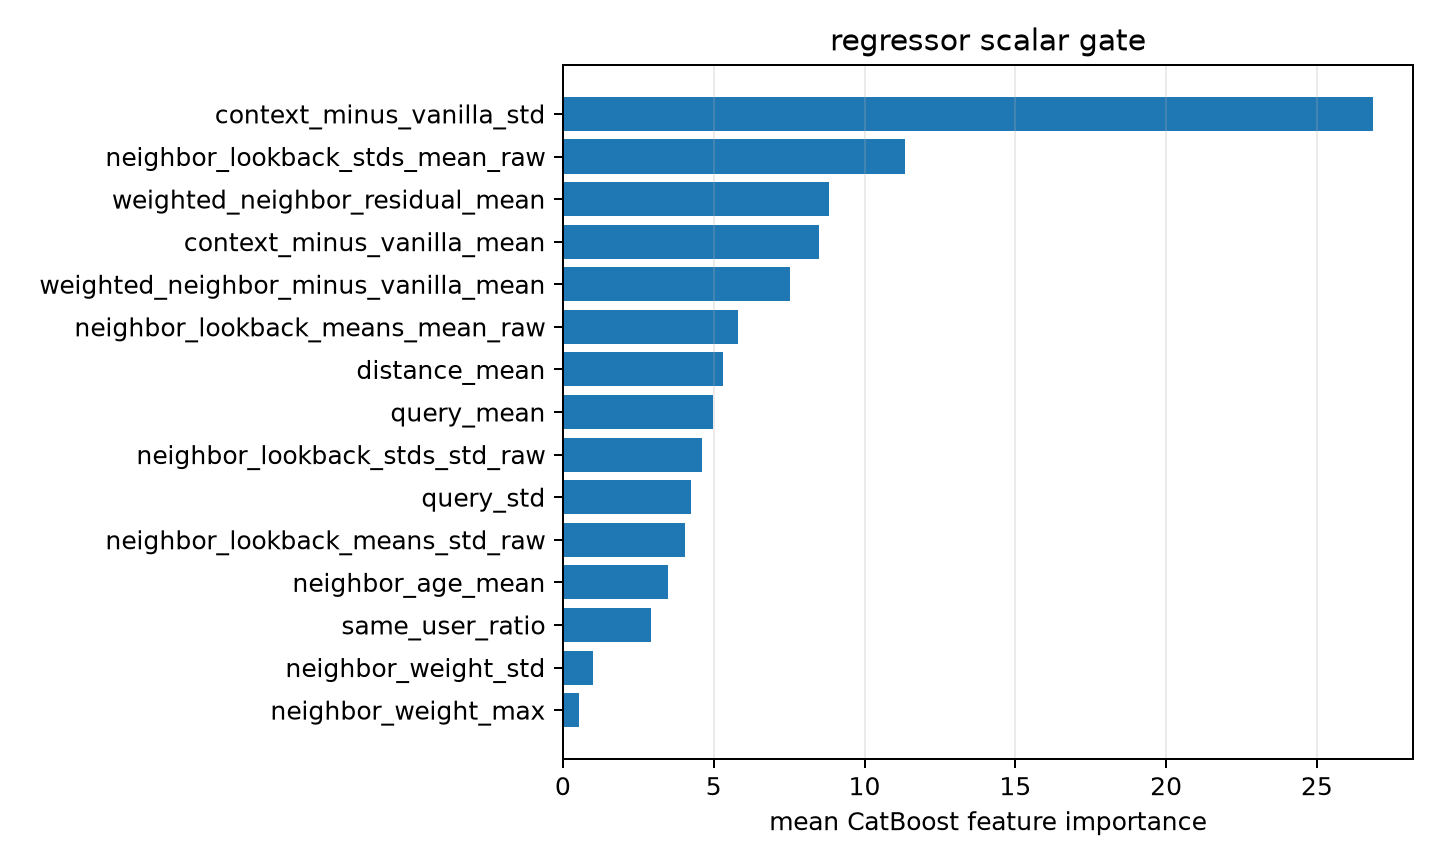

The file beside this chart, header and first rows:
feature, importance
context_minus_vanilla_std, 26.84
neighbor_lookback_stds_mean_raw, 11.34
weighted_neighbor_residual_mean, 8.826
context_minus_vanilla_mean, 8.506
weighted_neighbor_minus_vanilla_mean, 7.543
neighbor_lookback_means_mean_raw, 5.806
distance_mean, 5.316
query_mean, 4.97
neighbor_lookback_stds_std_raw, 4.618
query_std, 4.235
neighbor_lookback_means_std_raw, 4.05
neighbor_age_mean, 3.476
same_user_ratio, 2.932
neighbor_weight_std, 0.9986
neighbor_weight_max, 0.5443
